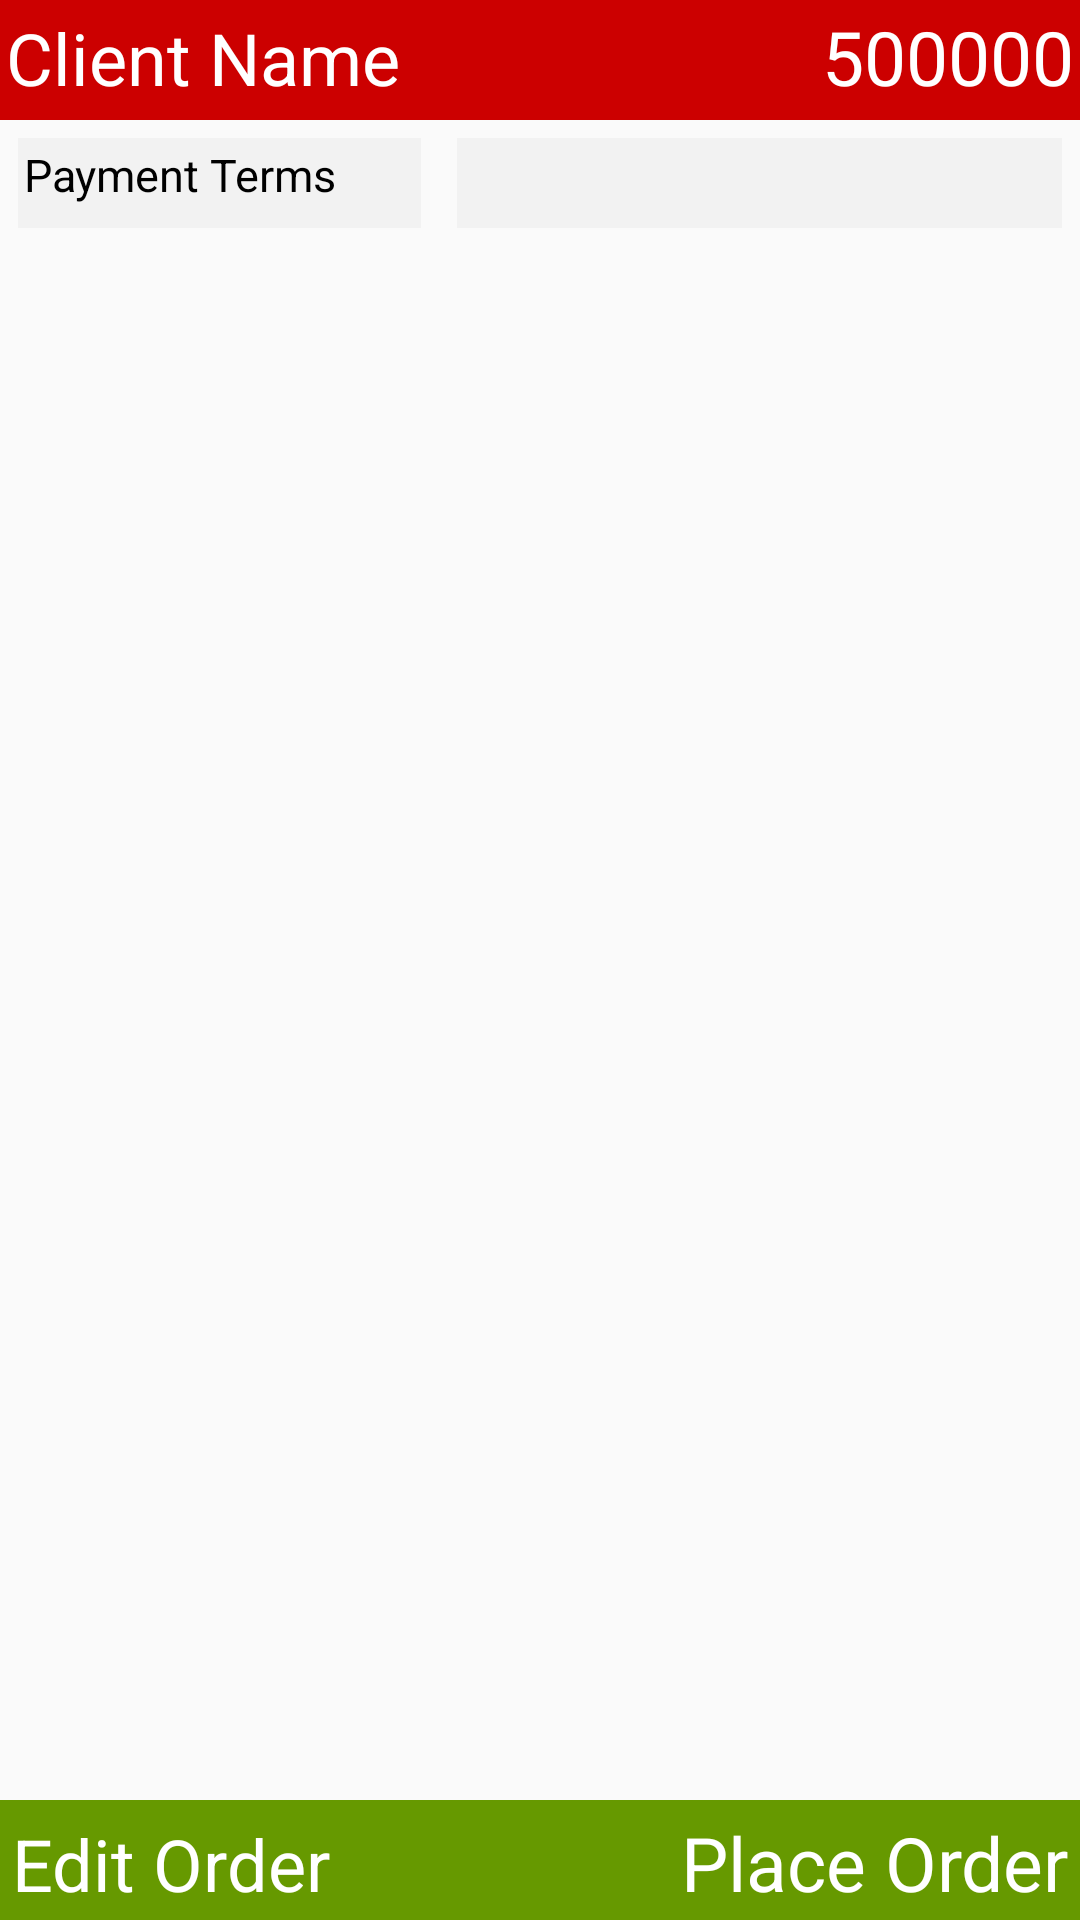

Android layout source for this screen:
<!-- AndroidManifest.xml: application theme AppTheme -->
<!-- res/layout/activity_checkout.xml -->
<?xml version="1.0" encoding="utf-8"?>
<RelativeLayout
    xmlns:android="http://schemas.android.com/apk/res/android"
    android:layout_width="match_parent"
    android:layout_height="match_parent">

    <LinearLayout
        android:id="@+id/lay1"
        android:layout_width="match_parent"
        android:layout_height="40dp"
        android:orientation="horizontal"
        android:background="@android:color/holo_red_dark">
        <TextView
            android:id="@+id/checkout_name"
            android:layout_width="0dp"
            android:layout_height="wrap_content"
            android:layout_weight="1.5"
            android:text="Client Name"
            android:textSize="24sp"
            android:padding="2dp"
            android:textColor="@android:color/white"/>
        <TextView
            android:id="@+id/checkout_total"
            android:layout_width="0dp"
            android:layout_height="wrap_content"
            android:layout_weight="1"
            android:text="500000"
            android:textSize="25sp"
            android:padding="2dp"
            android:textAlignment="textEnd"
            android:textColor="@android:color/white"/>
    </LinearLayout>

    <LinearLayout
        android:layout_width="match_parent"
        android:layout_height="wrap_content"
        android:orientation="horizontal"
        android:id="@+id/lay5"
        android:layout_below="@id/lay1">
        <TextView
            android:layout_width="0dp"
            android:layout_weight="1"
            android:layout_height="30dp"
            android:background="#f2f2f2"
            android:text="Payment Terms"
            android:layout_margin="6dp"
            android:textColor="@android:color/black"
            android:textSize="15sp"
            android:padding="2dp"/>
        <Spinner
            android:id="@+id/spinner"
            android:layout_width="0dp"
            android:layout_weight="1.5"
            android:layout_height="30dp"
            android:layout_margin="6dp"
            android:background="#f2f2f2">

        </Spinner>
    </LinearLayout>

    <android.support.v7.widget.RecyclerView
        android:layout_width="match_parent"
        android:layout_height="wrap_content"
        android:layout_below="@id/lay5"
        android:layout_marginTop="6dp"
        android:id="@+id/checkout_recyclerview">

    </android.support.v7.widget.RecyclerView>

    <LinearLayout
        android:layout_width="match_parent"
        android:layout_height="40dp"
        android:layout_alignParentBottom="true"
        android:padding="2dp"
        android:background="@android:color/holo_green_dark">
        <TextView
            android:id="@+id/checkout_edit"
            android:layout_width="0dp"
            android:layout_height="wrap_content"
            android:layout_weight="1"
            android:text="Edit Order"
            android:textSize="24sp"
            android:padding="2dp"
            android:textColor="@android:color/white"/>
        <TextView
            android:id="@+id/checkout_place"
            android:layout_width="0dp"
            android:layout_height="wrap_content"
            android:layout_weight="1"
            android:text="Place Order"
            android:textSize="25sp"
            android:padding="2dp"
            android:textAlignment="textEnd"
            android:textColor="@android:color/white"/>
    </LinearLayout>

</RelativeLayout>
<!-- resources referenced by this layout -->
<resources>
  <style name="AppTheme" parent="Theme.AppCompat.Light.DarkActionBar">
          
          <item name="colorPrimary">@color/colorPrimary</item>
          <item name="colorPrimaryDark">@color/colorPrimaryDark</item>
          <item name="colorAccent">@color/colorAccent</item>
      </style>
  <color name="colorPrimary">#593397</color>
  <color name="colorPrimaryDark">#370886</color>
  <color name="colorAccent">#EBC207</color>
</resources>
